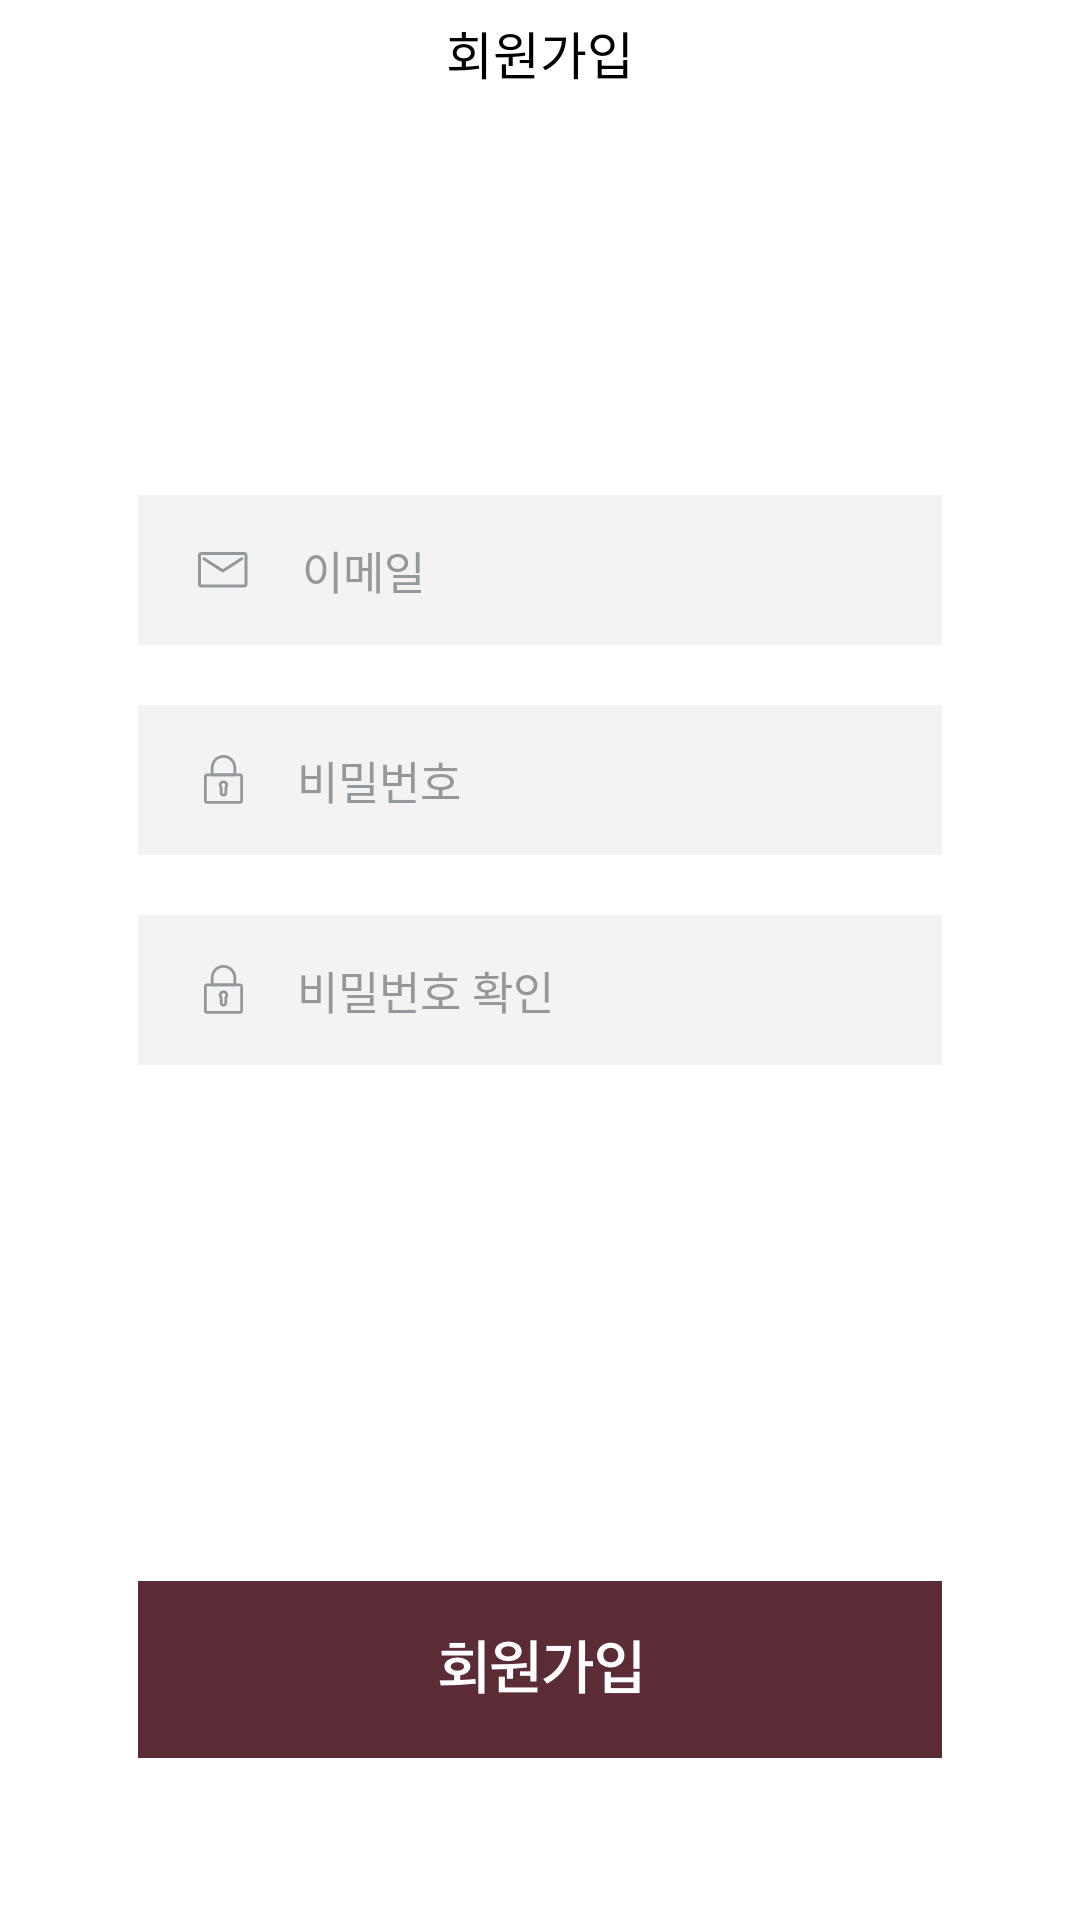

This screen was rendered from an Android layout file. Write that file and the resources it references.
<!-- AndroidManifest.xml: application theme Theme.AppCompat.NoActionBar -->
<!-- res/layout/activity_signin.xml -->
<?xml version="1.0" encoding="UTF-8"?>
<RelativeLayout xmlns:android="http://schemas.android.com/apk/res/android"
    android:id="@+id/signRelative"
    android:layout_width="match_parent"
    android:layout_height="match_parent"
    android:background="#FFFFFF"
    android:orientation="vertical">

    <LinearLayout
        android:id="@+id/signInTitleBar"
        android:layout_width="match_parent"
        android:layout_height="40dp"
        android:background="@drawable/stroke"
        android:orientation="vertical">

        <TextView
            android:layout_width="match_parent"
            android:layout_height="35dp"
            android:text="회원가입"
            android:textColor="#000000"
            android:textSize="17sp"
            android:gravity="center_vertical|center_horizontal"
            android:background="#FFFFFF"
            />
    </LinearLayout>


    <ImageView
        android:layout_below="@id/signInTitleBar"
        android:id="@+id/splash_logo"
        android:layout_width="111dp"
        android:layout_height="48dp"
        android:layout_centerHorizontal="true"
        android:layout_marginTop="36dp"
        android:background="@android:color/transparent"
        android:src="@drawable/splash_logo" />

    <EditText
        android:id="@+id/emailEditText"
        android:layout_width="268dp"
        android:layout_height="50dp"
        android:layout_below="@+id/splash_logo"
        android:layout_centerHorizontal="true"
        android:layout_marginTop="41dp"
        android:width="268dp"
        android:height="50dp"
        android:background="#F3F3F3"
        android:drawableLeft="@drawable/join_message"
        android:drawablePadding="18dp"
        android:hint="이메일"
        android:inputType="textEmailAddress"
        android:paddingLeft="20dp"
        android:textColor="#95989A"
        android:textColorHint="#95989A"
        android:textSize="15dp" />

    <EditText
        android:id="@+id/pwEditText"
        android:layout_width="268dp"
        android:layout_height="50dp"
        android:layout_below="@+id/emailEditText"
        android:layout_centerHorizontal="true"
        android:layout_marginTop="20dp"
        android:width="268dp"
        android:height="50dp"
        android:background="#F3F3F3"
        android:drawableLeft="@drawable/join_lock"
        android:drawablePadding="18dp"
        android:hint="비밀번호"
        android:inputType="textPassword"
        android:paddingLeft="22dp"
        android:textColor="#95989A"
        android:textColorHint="#95989A"
        android:textSize="15dp" />

    <EditText
        android:id="@+id/confirmpwEditText"
        android:layout_width="268dp"
        android:layout_height="50dp"
        android:layout_below="@+id/pwEditText"
        android:layout_centerHorizontal="true"
        android:layout_marginTop="20dp"
        android:width="268dp"
        android:height="50dp"
        android:background="#F3F3F3"
        android:drawableLeft="@drawable/join_lock"
        android:drawablePadding="18dp"
        android:hint="비밀번호 확인"
        android:inputType="textPassword"
        android:paddingLeft="22dp"
        android:textColor="#95989A"
        android:textColorHint="#95989A"
        android:textSize="15dp" />

    <ImageButton
        android:id="@+id/joinButton"
        android:layout_width="wrap_content"
        android:layout_height="wrap_content"
        android:layout_alignParentBottom="true"
        android:layout_centerHorizontal="true"
        android:layout_marginBottom="54dp"
        android:background="@android:color/transparent"
        android:src="@drawable/join_btn" />

</RelativeLayout>
<!-- resources referenced by this layout -->
<resources>
  <!-- drawable join_btn: png bitmap (drawable-hdpi, 3933 bytes) -->
  <!-- drawable join_lock: png bitmap (drawable-hdpi, 598 bytes) -->
  <!-- drawable join_message: png bitmap (drawable-hdpi, 506 bytes) -->
</resources>
